The GitHub repository rahualrai/parts_classification contains a labelled image folder "parts" with 5 categories: connector, gear, plate, shaft, spring. Examples follow, each with its label.

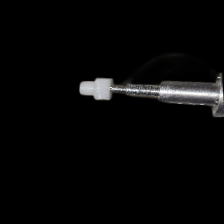
Label: gear

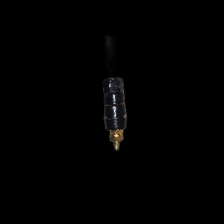
Label: connector

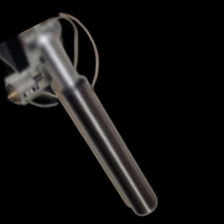
Label: shaft

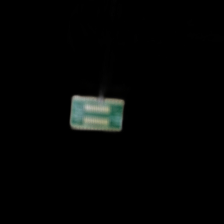
Label: plate

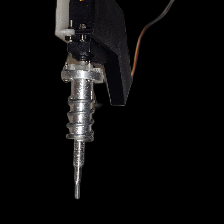
Label: spring

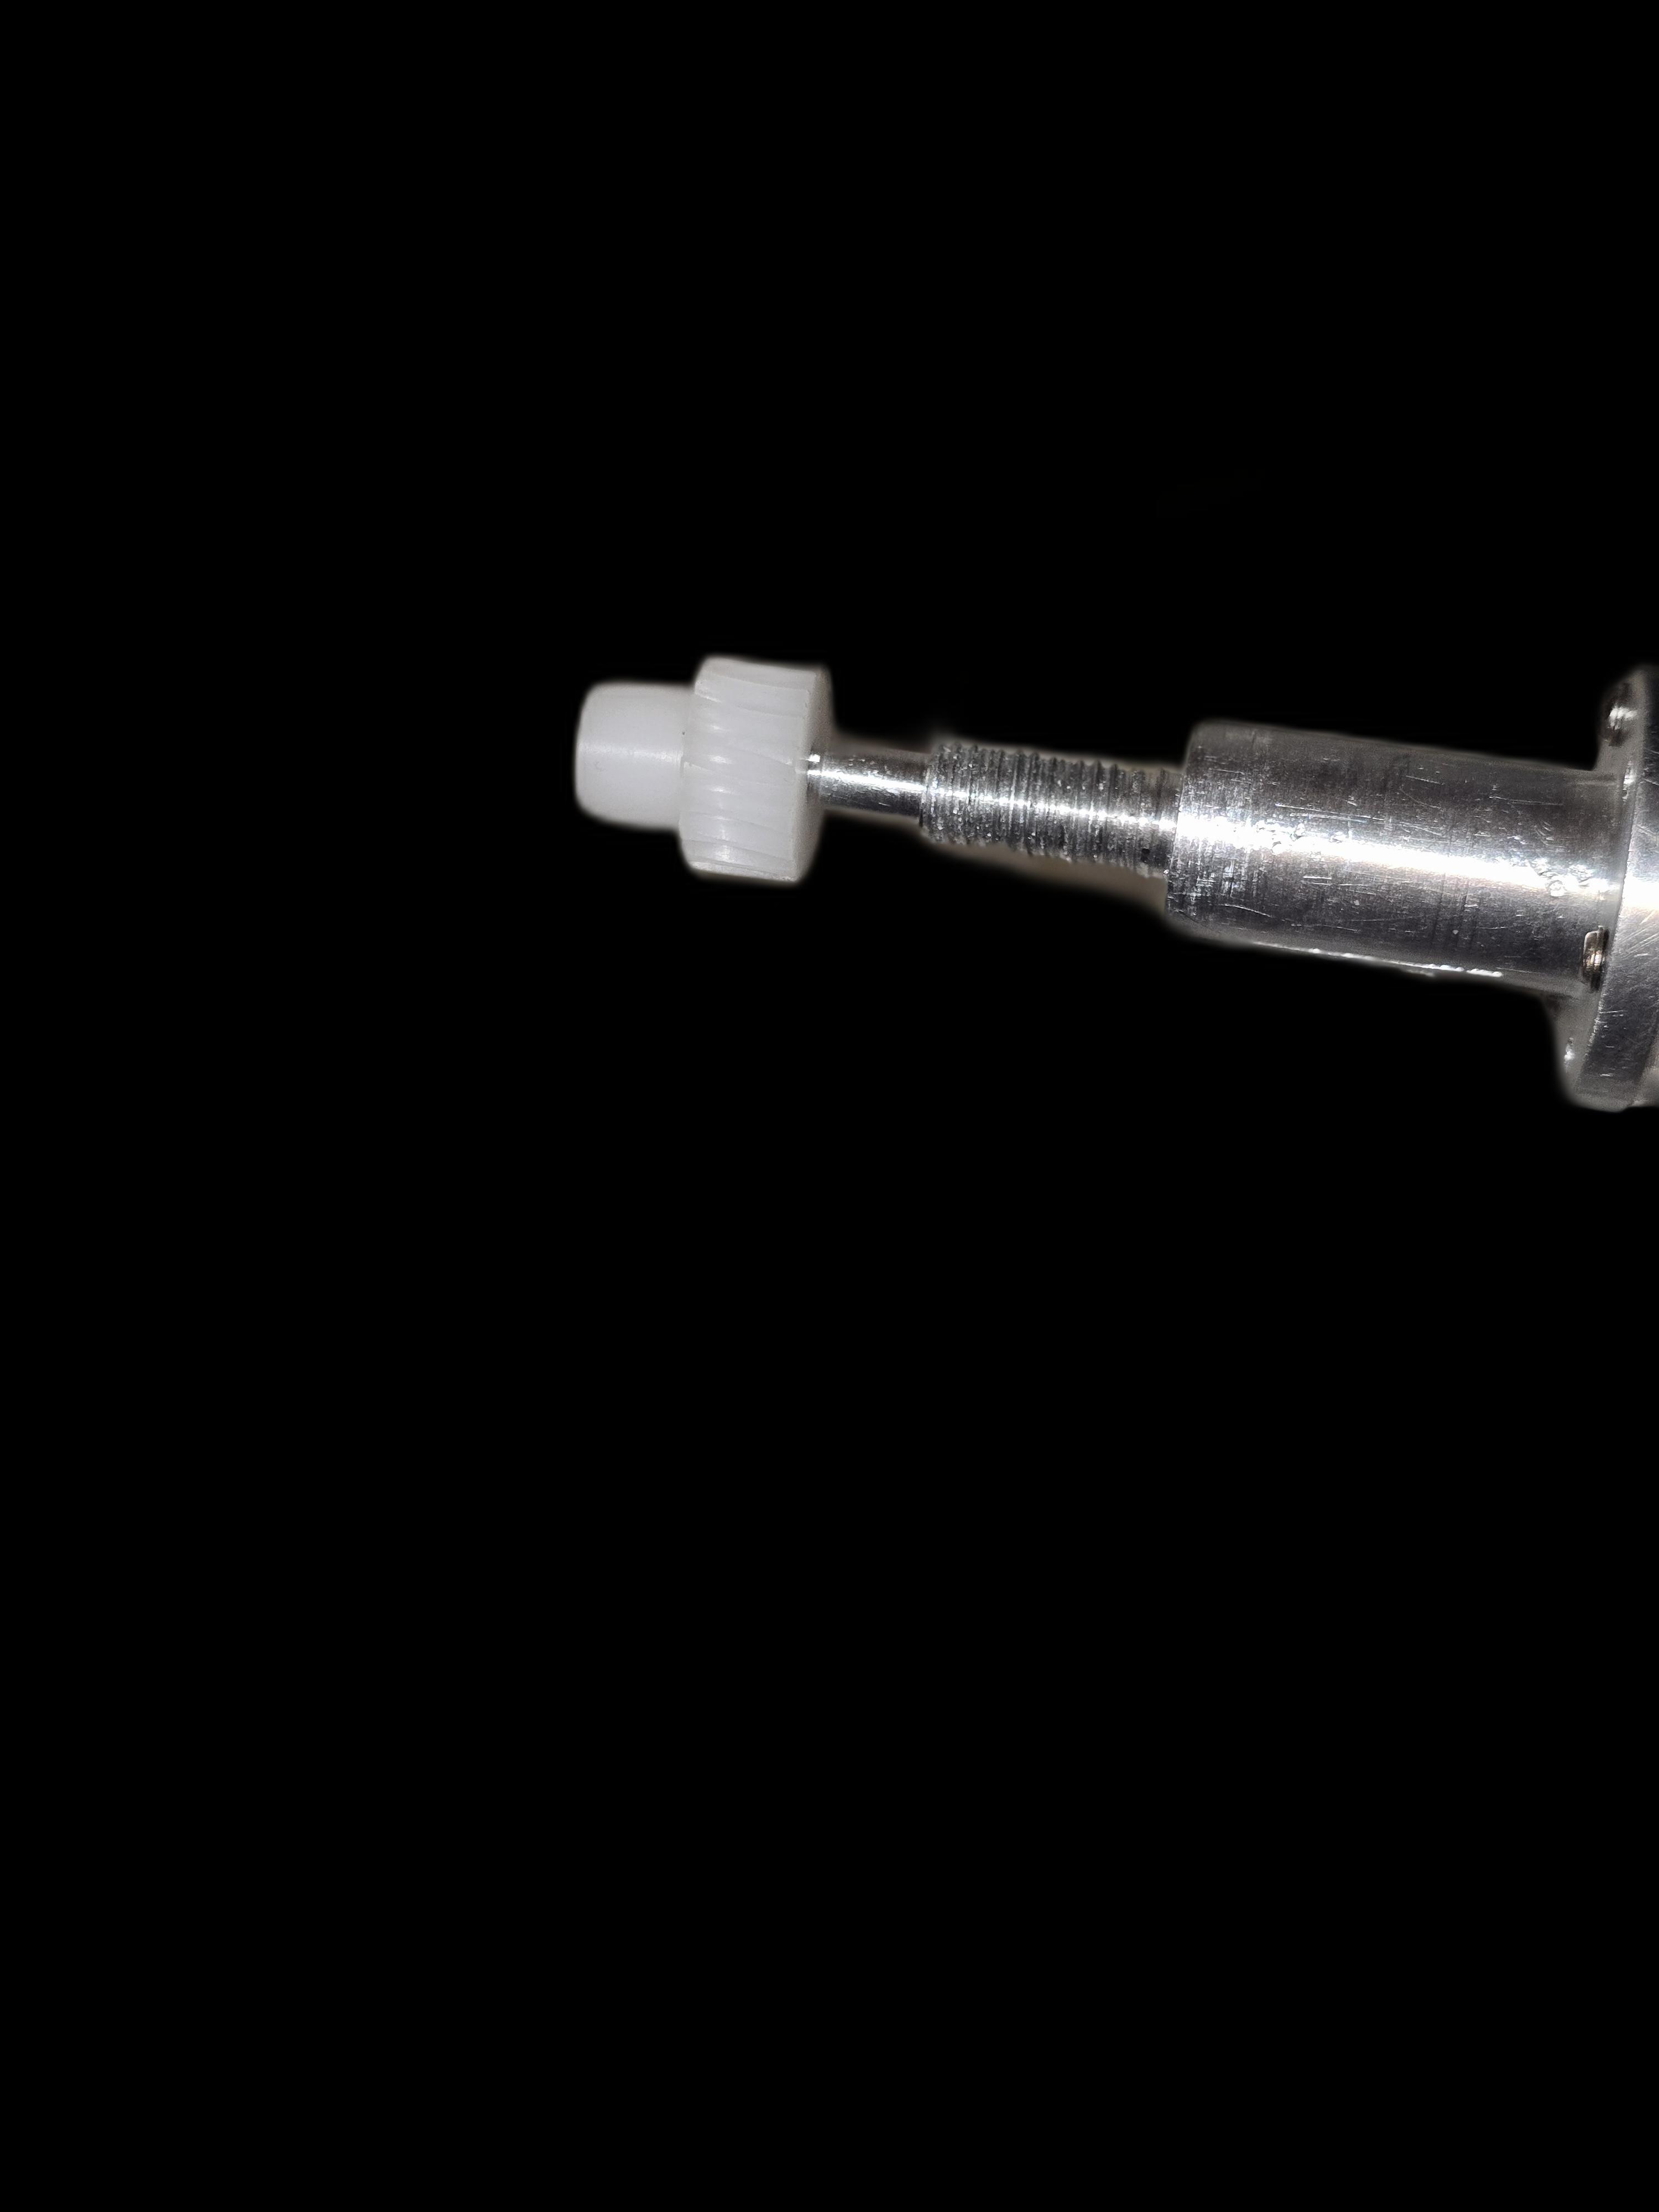
Label: gear
